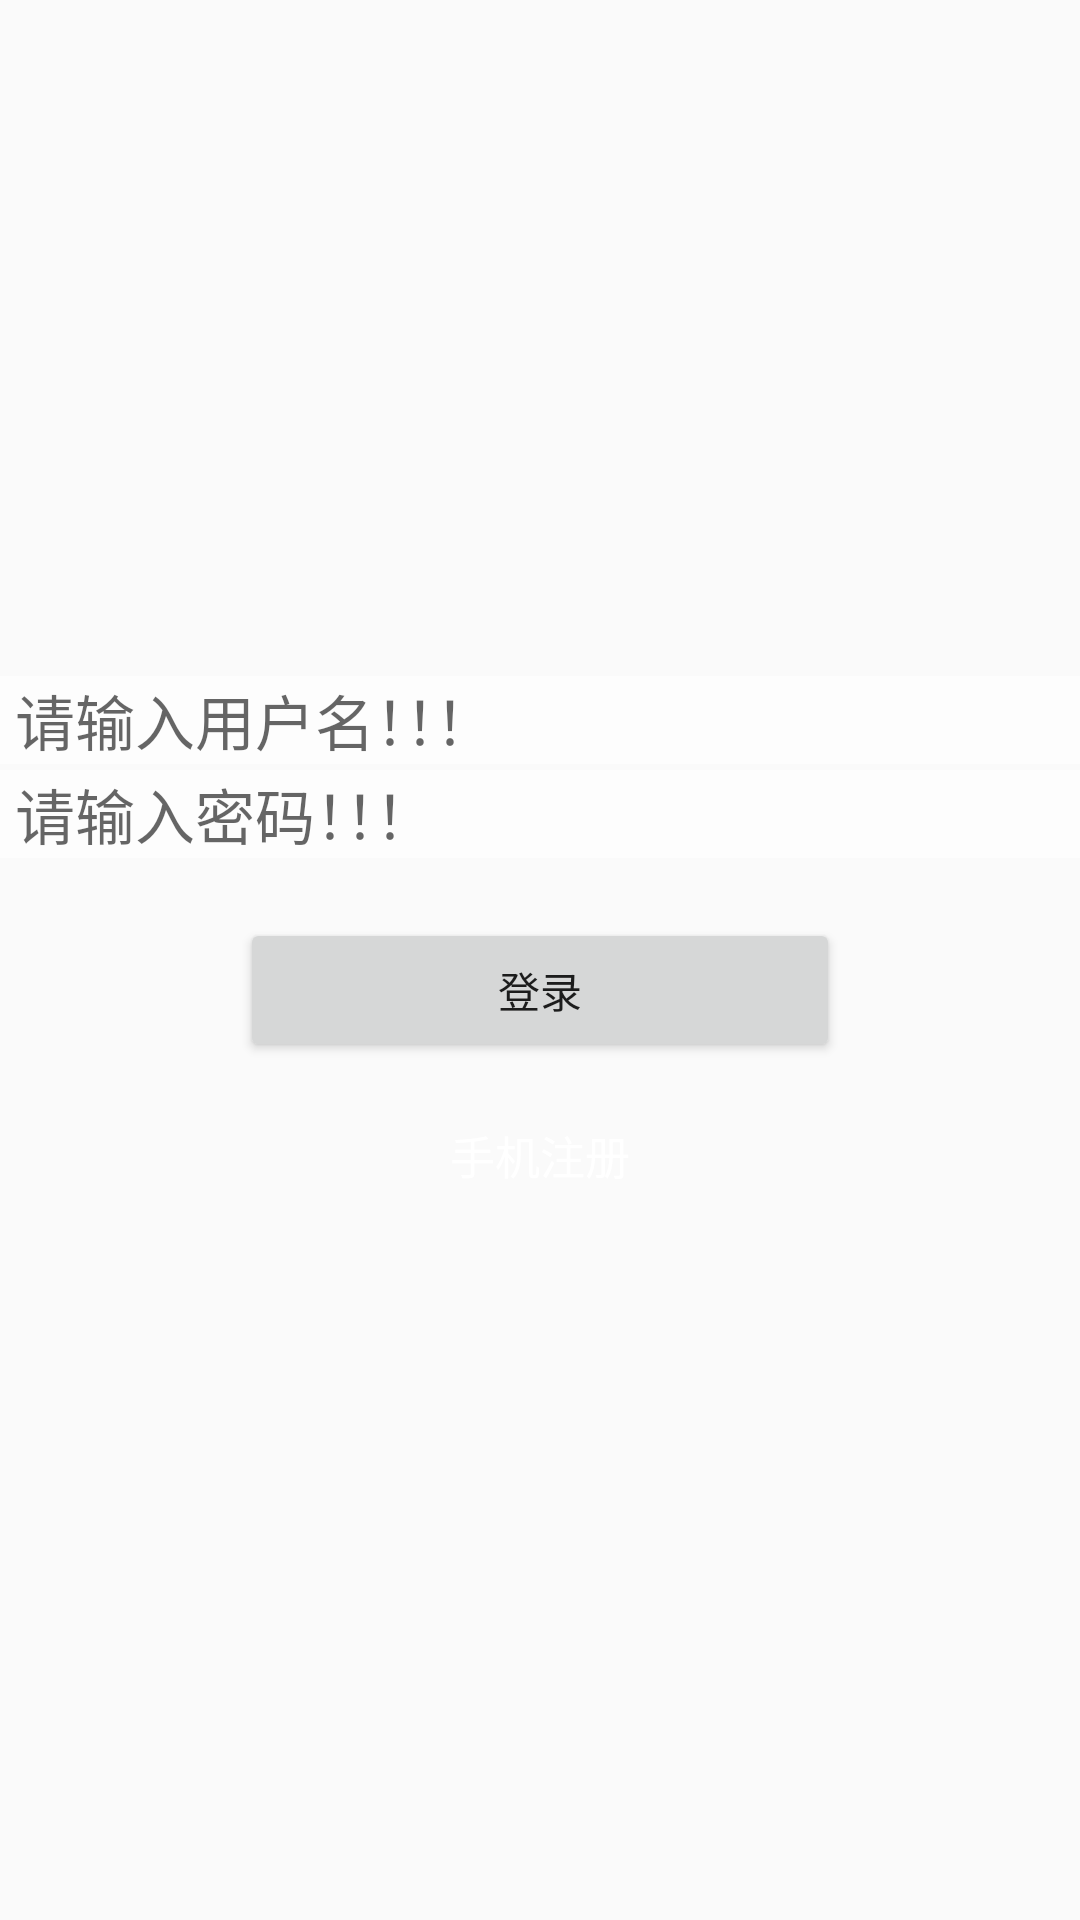

This screen was rendered from an Android layout file. Write that file and the resources it references.
<!-- AndroidManifest.xml: application theme AppTheme -->
<!-- res/layout/login.xml -->
<?xml version="1.0" encoding="utf-8"?>
<LinearLayout xmlns:android="http://schemas.android.com/apk/res/android"
    android:layout_width="match_parent"
    android:layout_height="match_parent"
    android:background="@mipmap/bg_login"
    android:orientation="vertical">

    <RelativeLayout
        android:layout_width="match_parent"
        android:layout_height="0dp"
        android:layout_weight="3">

        <EditText
            android:id="@+id/edit_username"
            android:layout_width="fill_parent"
            android:layout_height="wrap_content"
            android:layout_above="@+id/password"
            android:layout_centerInParent="true"
            android:layout_marginBottom="2dp"
            android:background="#70ffffff"
            android:hint="请输入用户名！！！"
            android:paddingLeft="5dp"
            android:textSize="20sp" />

        <EditText
            android:id="@+id/edit_password"
            android:layout_width="fill_parent"
            android:layout_height="wrap_content"
            android:layout_below="@+id/edit_username"
            android:background="#70ffffff"
            android:hint="请输入密码！！！"
            android:paddingLeft="5dp"
            android:textSize="20sp" />

        <Button
            android:id="@+id/bt_login"
            android:layout_width="200dp"
            android:layout_height="wrap_content"
            android:layout_below="@+id/edit_password"
            android:layout_centerHorizontal="true"
            android:layout_margin="20dp"
            android:text="登录" />

        <TextView
            android:id="@+id/tv_register"
            android:layout_width="100dp"
            android:layout_height="wrap_content"
            android:layout_below="@+id/bt_login"
            android:layout_centerHorizontal="true"
            android:gravity="center"
            android:text="手机注册"
            android:textColor="#ffffff"
            android:textSize="15sp" />
    </RelativeLayout>

    <View
        android:layout_width="match_parent"
        android:layout_height="0dp"
        android:layout_weight="1" />


</LinearLayout>
<!-- resources referenced by this layout -->
<resources>
  <style name="AppTheme" parent="Theme.AppCompat.Light.DarkActionBar">
          
          <item name="colorPrimary">@color/colorPrimary</item>
          <item name="colorPrimaryDark">@color/colorPrimaryDark</item>
          <item name="colorAccent">@color/colorAccent</item>
      </style>
  <color name="colorPrimary">#008577</color>
  <color name="colorPrimaryDark">#00574B</color>
  <color name="colorAccent">#D81B60</color>
</resources>
